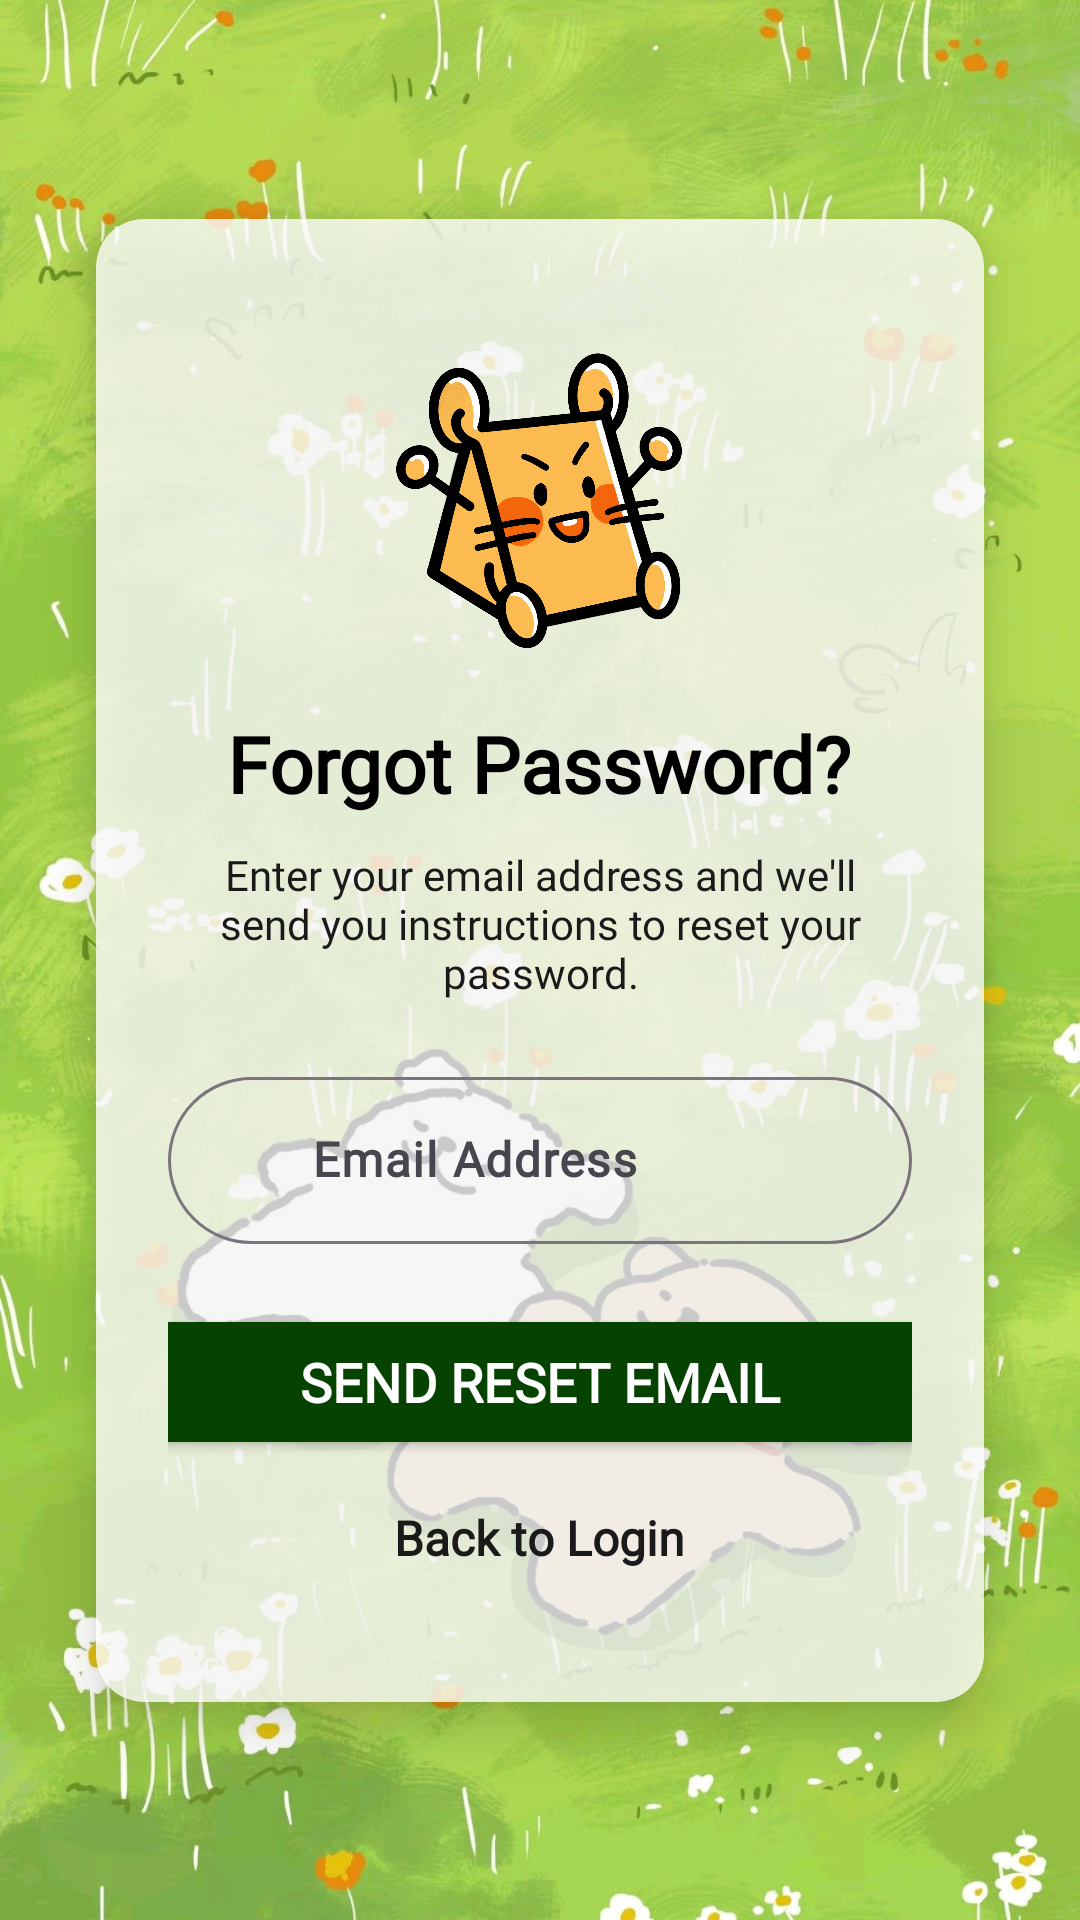

Produce the Android XML layout that renders to this screen, including the resource entries it uses.
<!-- AndroidManifest.xml: application theme Theme.MyApplication -->
<!-- res/layout/forgot_password_page.xml -->
<?xml version="1.0" encoding="utf-8"?>
<androidx.constraintlayout.widget.ConstraintLayout xmlns:android="http://schemas.android.com/apk/res/android"
    xmlns:app="http://schemas.android.com/apk/res-auto"
    xmlns:tools="http://schemas.android.com/tools"
    android:id="@+id/forgotPassword"
    android:layout_width="match_parent"
    android:layout_height="match_parent"
    android:background="@drawable/testbg3"
    tools:context=".auth.ForgotPassword">

    <ImageView
        android:id="@+id/backgroundImageForgotPassword"
        android:layout_width="match_parent"
        android:layout_height="match_parent"
        android:src="@drawable/testbg3"
        android:scaleType="centerCrop"
        android:contentDescription="@null"
        android:importantForAccessibility="no"/>

    <LinearLayout
        android:id="@+id/forgotPasswordContainer"
        android:layout_width="0dp"
        android:layout_height="wrap_content"
        android:layout_margin="32dp"
        android:background="@drawable/blur_bg"
        android:elevation="10dp"
        android:orientation="vertical"
        android:padding="24dp"
        app:layout_constraintTop_toTopOf="parent"
        app:layout_constraintBottom_toBottomOf="parent"
        app:layout_constraintStart_toStartOf="parent"
        app:layout_constraintEnd_toEndOf="parent">

        <ImageView
            android:layout_width="100dp"
            android:layout_height="100dp"
            android:layout_marginTop="20dp"
            android:id="@+id/logoForgotPassword"
            android:src="@drawable/logo"
            android:contentDescription="@string/logo"
            android:layout_gravity="center_horizontal"/>

        <TextView
            android:id="@+id/forgotPasswordTitle"
            android:layout_width="wrap_content"
            android:layout_height="wrap_content"
            android:layout_gravity="center_horizontal"
            android:layout_marginTop="20dp"
            android:layout_marginBottom="10dp"
            android:text="Forgot Password?"
            android:textColor="#000000"
            android:fontFamily="@font/quicksand"
            android:textStyle="bold"
            android:textSize="26sp"/>

        <TextView
            android:id="@+id/forgotPasswordDescription"
            android:layout_width="wrap_content"
            android:layout_height="wrap_content"
            android:layout_gravity="center_horizontal"
            android:layout_marginBottom="20dp"
            android:text="Enter your email address and we'll send you instructions to reset your password."
            android:textColor="#1A1A1A"
            android:fontFamily="@font/quicksand"
            android:textSize="14sp"
            android:gravity="center"
            android:paddingStart="10dp"
            android:paddingEnd="10dp"/>

        <com.google.android.material.textfield.TextInputLayout
            android:layout_width="match_parent"
            android:layout_height="wrap_content"
            android:layout_marginBottom="20dp"
            android:id="@+id/forgotPasswordEmailLayout"
            android:hint="Email Address"
            app:boxCornerRadiusTopStart="30dp"
            app:boxCornerRadiusTopEnd="30dp"
            app:boxCornerRadiusBottomEnd="30dp"
            app:boxCornerRadiusBottomStart="30dp"
            app:startIconDrawable="@drawable/pfp_logo2">

            <com.google.android.material.textfield.TextInputEditText
                android:layout_width="match_parent"
                android:layout_height="wrap_content"
                android:id="@+id/forgotPasswordEmailET"
                android:inputType="textEmailAddress"
                android:fontFamily="@font/quicksand"
                android:textStyle="bold"
                android:paddingStart="48dp"
                android:paddingEnd="16dp"/>

        </com.google.android.material.textfield.TextInputLayout>

        <Button
            android:id="@+id/resetPasswordButton"
            android:layout_width="280dp"
            android:layout_height="52dp"
            android:text="Send Reset Email"
            android:textSize="18sp"
            android:textColor="@color/white"
            android:fontFamily="@font/quicksand"
            android:textStyle="bold"
            android:layout_gravity="center_horizontal"
            android:backgroundTint="#064200"
            android:layout_marginBottom="15dp"/>

        <TextView
            android:id="@+id/backToLoginTextView"
            android:layout_width="wrap_content"
            android:layout_height="wrap_content"
            android:layout_gravity="center_horizontal"
            android:layout_marginBottom="20dp"
            android:text="Back to Login"
            android:textStyle="bold"
            android:fontFamily="@font/quicksand"
            android:textColor="#1A1A1A"
            android:textSize="16sp"
            android:clickable="true"
            android:focusable="true"/>

    </LinearLayout>

</androidx.constraintlayout.widget.ConstraintLayout>
<!-- resources referenced by this layout -->
<resources>
  <color name="white">#FFFFFF</color>
  <!-- drawable blur_bg (drawable) -->
  <?xml version="1.0" encoding="utf-8"?>
  <shape xmlns:android="http://schemas.android.com/apk/res/android">
      <solid android:color="#C9FFFFFF"/>  
      <corners android:radius="16dp"/>
  </shape>
  <!-- drawable logo: png bitmap (drawable, 628419 bytes) -->
  <!-- drawable testbg3: jpg bitmap (drawable, 248263 bytes) -->
  <string name="logo">logo</string>
  <style name="Theme.MyApplication" parent="Base.Theme.MyApplication" />
  <style name="Base.Theme.MyApplication" parent="Theme.Material3.DayNight.NoActionBar">
          <item name="colorPrimary">#000000</item>
      </style>
</resources>
